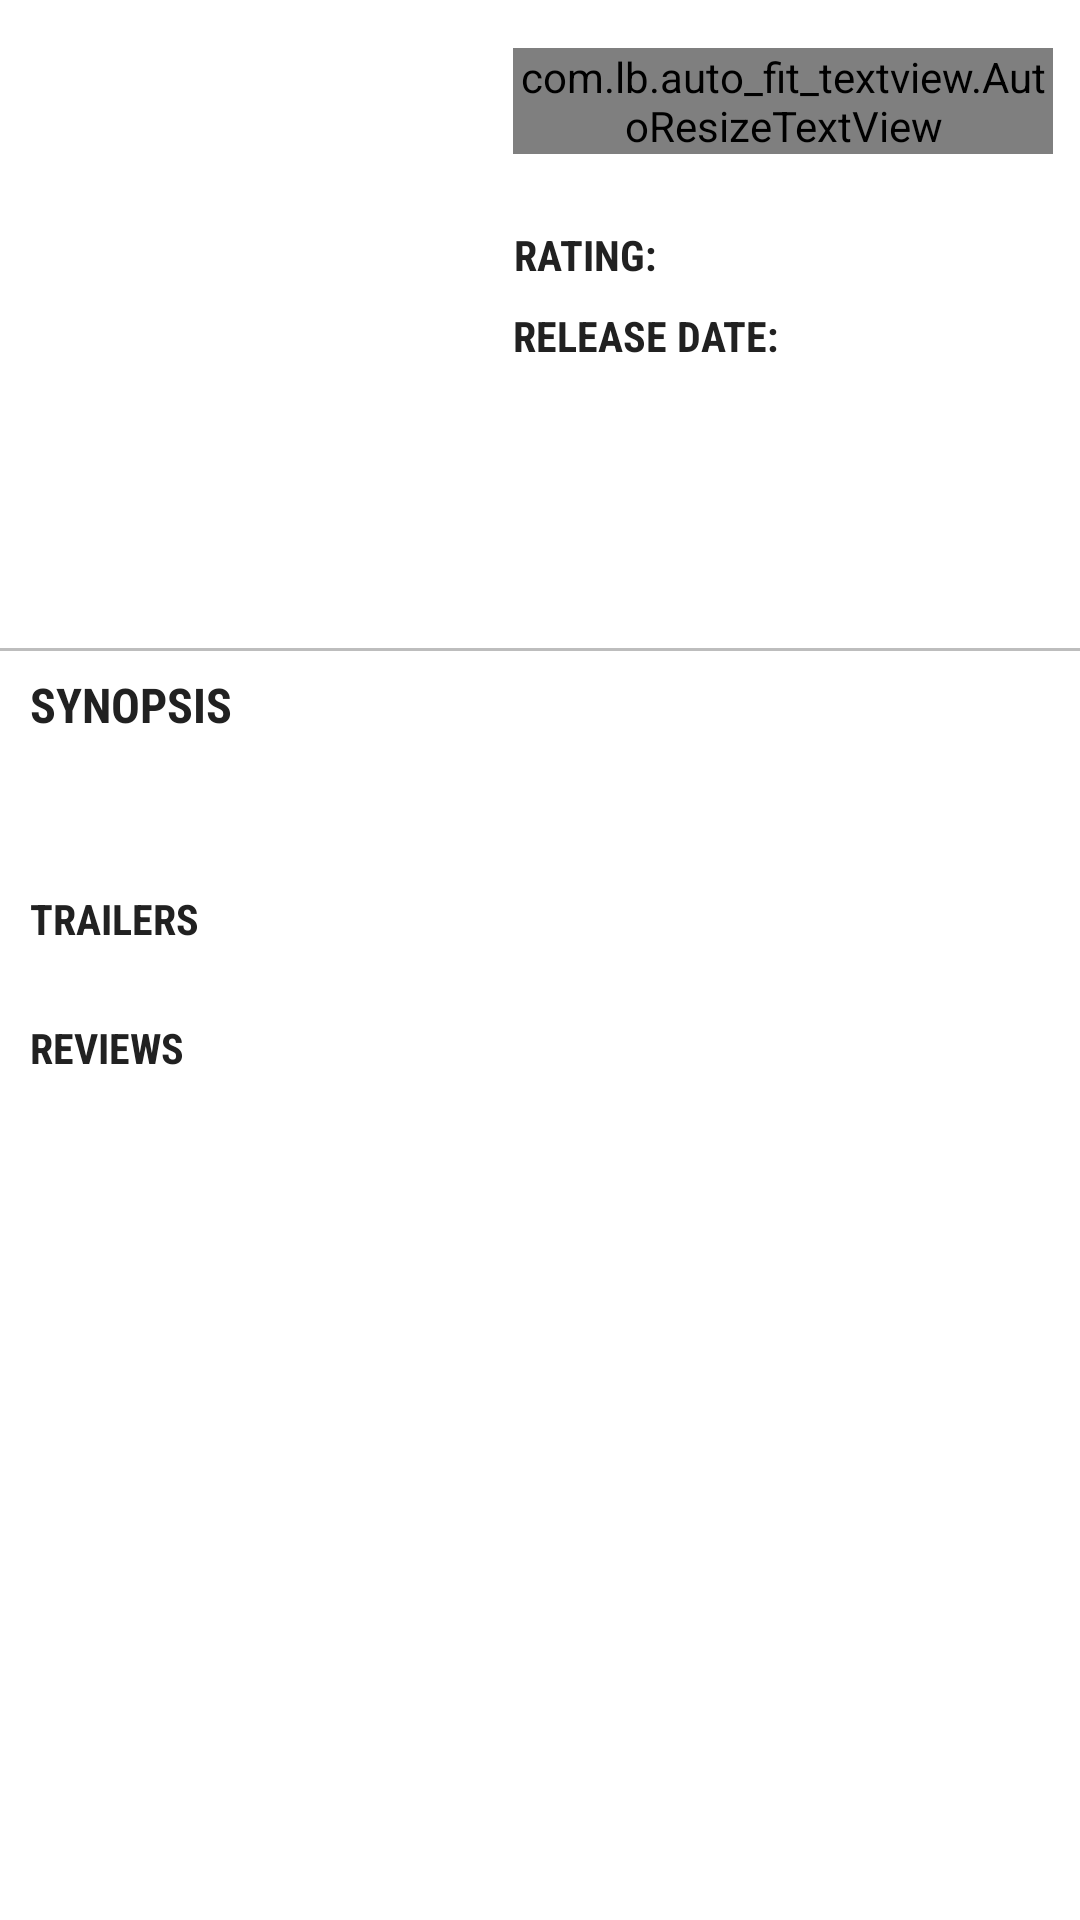

Reconstruct the res/layout file that produces this screen, plus the resources it refers to.
<!-- AndroidManifest.xml: fallback theme Theme.MaterialComponents.DayNight.NoActionBar -->
<!-- res/layout/sub_detail_layout.xml -->
<?xml version="1.0" encoding="utf-8"?>
<android.support.constraint.ConstraintLayout xmlns:android="http://schemas.android.com/apk/res/android"
    xmlns:app="http://schemas.android.com/apk/res-auto"
    xmlns:tools="http://schemas.android.com/tools"
    android:layout_width="match_parent"
    android:layout_height="match_parent">

    <View
        android:id="@+id/view"
        android:layout_width="1dp"
        android:layout_height="216dp"
        app:layout_constraintHorizontal_bias="0.45"
        app:layout_constraintLeft_toLeftOf="parent"
        app:layout_constraintRight_toRightOf="parent"
        app:layout_constraintTop_toTopOf="parent" />

    <com.lb.auto_fit_textview.AutoResizeTextView
        android:id="@+id/movie_name"
        style="@style/headings"
        android:layout_width="180dp"
        android:layout_height="wrap_content"
        android:layout_marginEnd="16dp"
        android:layout_marginLeft="16dp"
        android:layout_marginRight="16dp"
        android:layout_marginStart="16dp"
        android:layout_marginTop="16dp"
        android:maxLines="2"
        android:textSize="20sp"
        app:layout_constraintLeft_toLeftOf="@+id/view"
        app:layout_constraintRight_toRightOf="parent"
        app:layout_constraintTop_toTopOf="parent"
        tools:text="MOVIE TITLE" />

    <TextView
        android:id="@+id/textView"
        style="@style/headings"
        android:layout_width="wrap_content"
        android:layout_height="wrap_content"
        android:layout_marginTop="24dp"
        android:gravity="center"
        android:text="@string/rating_heading"
        android:textSize="14sp"
        app:layout_constraintLeft_toLeftOf="@+id/movie_name"
        app:layout_constraintTop_toBottomOf="@+id/movie_name" />

    <TextView
        android:id="@+id/rating_text"
        android:layout_width="wrap_content"
        android:layout_height="wrap_content"
        android:layout_marginEnd="16dp"
        android:layout_marginLeft="8dp"
        android:layout_marginRight="16dp"
        android:layout_marginStart="8dp"
        android:textSize="14sp"
        app:layout_constraintBottom_toBottomOf="@+id/textView"
        app:layout_constraintLeft_toRightOf="@+id/textView"
        app:layout_constraintRight_toRightOf="parent"
        app:layout_constraintTop_toTopOf="@+id/textView" />

    <com.like.LikeButton
        android:id="@+id/likeButton"
        android:layout_width="wrap_content"
        android:layout_height="wrap_content"
        android:layout_marginBottom="8dp"
        android:layout_marginEnd="16dp"
        android:layout_marginLeft="8dp"
        android:layout_marginRight="16dp"
        android:layout_marginStart="8dp"
        android:visibility="invisible"
        app:icon_size="28dp"
        app:icon_type="heart"
        app:layout_constraintBottom_toTopOf="@+id/view2"
        app:layout_constraintLeft_toRightOf="@+id/posterPortrait"
        app:layout_constraintRight_toRightOf="parent"
        app:layout_constraintTop_toBottomOf="@+id/textView2" />

    <TextView
        android:id="@+id/textView2"
        style="@style/headings"
        android:layout_width="wrap_content"
        android:layout_height="wrap_content"
        android:layout_marginTop="8dp"
        android:text="@string/release_date_heading"
        android:textSize="14sp"
        app:layout_constraintLeft_toLeftOf="@+id/textView"
        app:layout_constraintTop_toBottomOf="@+id/textView" />

    <TextView
        android:id="@+id/release_date"
        android:layout_width="wrap_content"
        android:layout_height="wrap_content"
        android:layout_marginEnd="8dp"
        android:layout_marginRight="8dp"
        android:textSize="14sp"
        app:layout_constraintBottom_toBottomOf="@+id/textView2"
        app:layout_constraintLeft_toLeftOf="@+id/rating_text"
        app:layout_constraintRight_toRightOf="parent"
        app:layout_constraintTop_toTopOf="@+id/textView2"
        app:layout_constraintVertical_bias="0.0" />

    <View
        android:id="@+id/view2"
        android:layout_width="0dp"
        android:layout_height="1dp"
        android:layout_marginTop="216dp"
        android:background="@color/divider"
        app:layout_constraintHorizontal_bias="0.0"
        app:layout_constraintLeft_toLeftOf="parent"
        app:layout_constraintRight_toRightOf="parent"
        app:layout_constraintTop_toTopOf="parent" />

    <ImageView
        android:id="@+id/posterPortrait"
        android:layout_width="0dp"
        android:layout_height="0dp"
        android:layout_marginEnd="8dp"
        android:layout_marginLeft="10dp"
        android:layout_marginRight="8dp"
        android:layout_marginStart="10dp"
        app:layout_constraintBottom_toBottomOf="@+id/view2"
        app:layout_constraintLeft_toLeftOf="parent"
        app:layout_constraintRight_toLeftOf="@+id/view"
        app:layout_constraintTop_toTopOf="parent" />

    <TextView
        android:id="@+id/textView3"
        style="@style/headings"
        android:layout_width="wrap_content"
        android:layout_height="wrap_content"
        android:layout_marginTop="8dp"
        android:text="@string/synopsis_heading"
        android:textSize="16sp"
        app:layout_constraintLeft_toLeftOf="@+id/posterPortrait"
        app:layout_constraintTop_toTopOf="@+id/view2" />

    <TextView
        android:id="@+id/synopsis"
        android:layout_width="0dp"
        android:layout_height="wrap_content"
        android:layout_marginEnd="16dp"
        android:layout_marginRight="16dp"
        android:layout_marginTop="16dp"
        app:layout_constraintHorizontal_bias="0.0"
        app:layout_constraintLeft_toLeftOf="@+id/textView3"
        app:layout_constraintRight_toRightOf="parent"
        app:layout_constraintTop_toBottomOf="@+id/textView3" />

    <TextView
        android:id="@+id/textView4"
        style="@style/headings"
        android:layout_width="wrap_content"
        android:layout_height="wrap_content"
        android:layout_marginTop="16dp"
        android:text="@string/trailer_heading"
        app:layout_constraintLeft_toLeftOf="@+id/synopsis"
        app:layout_constraintTop_toBottomOf="@+id/synopsis" />

    <android.support.v7.widget.RecyclerView
        android:id="@+id/rv_trailers"
        android:layout_width="0dp"
        android:layout_height="wrap_content"
        android:layout_marginTop="8dp"
        android:background="@color/divider"
        android:visibility="invisible"
        app:layout_constraintLeft_toLeftOf="@+id/textView4"
        app:layout_constraintRight_toRightOf="parent"
        app:layout_constraintTop_toBottomOf="@+id/textView4" />

    <ProgressBar
        android:id="@+id/trailerLoadingBar"
        android:layout_width="wrap_content"
        android:layout_height="wrap_content"
        app:layout_constraintBottom_toBottomOf="@+id/rv_trailers"
        app:layout_constraintLeft_toLeftOf="@+id/rv_trailers"
        app:layout_constraintRight_toRightOf="@+id/rv_trailers"
        app:layout_constraintTop_toTopOf="@+id/rv_trailers" />

    <TextView
        android:id="@+id/textView5"
        style="@style/headings"
        android:layout_width="wrap_content"
        android:layout_height="wrap_content"
        android:layout_marginTop="16dp"
        android:text="@string/review_heading"
        app:layout_constraintLeft_toLeftOf="@+id/rv_trailers"
        app:layout_constraintTop_toBottomOf="@+id/rv_trailers" />

    <android.support.v7.widget.RecyclerView
        android:id="@+id/rv_reviews"
        android:layout_width="0dp"
        android:layout_height="wrap_content"
        android:layout_marginEnd="8dp"
        android:layout_marginRight="8dp"
        android:layout_marginTop="8dp"
        android:background="@color/divider"
        android:visibility="invisible"
        app:layout_constraintLeft_toLeftOf="@+id/textView5"
        app:layout_constraintRight_toRightOf="parent"
        app:layout_constraintTop_toBottomOf="@+id/textView5" />

    <ProgressBar
        android:id="@+id/reviewLoadingBar"
        android:layout_width="wrap_content"
        android:layout_height="wrap_content"
        app:layout_constraintBottom_toBottomOf="@+id/rv_reviews"
        app:layout_constraintLeft_toLeftOf="@+id/rv_reviews"
        app:layout_constraintRight_toRightOf="@+id/rv_reviews"
        app:layout_constraintTop_toBottomOf="@+id/rv_reviews" />

</android.support.constraint.ConstraintLayout>
<!-- resources referenced by this layout -->
<resources>
  <color name="divider">#BDBDBD</color>
  <string name="rating_heading">Rating: </string>
  <string name="release_date_heading">Release Date: </string>
  <string name="review_heading">Reviews</string>
  <string name="synopsis_heading">Synopsis</string>
  <string name="trailer_heading">Trailers</string>
  <style name="headings">
          <item name="android:fontFamily">sans-serif-condensed</item>
          <item name="android:textColor">@color/colorPrimaryText</item>
          <item name="android:textAllCaps">true</item>
          <item name="android:textStyle">bold</item>
      </style>
  <color name="colorPrimaryText">#212121</color>
</resources>
